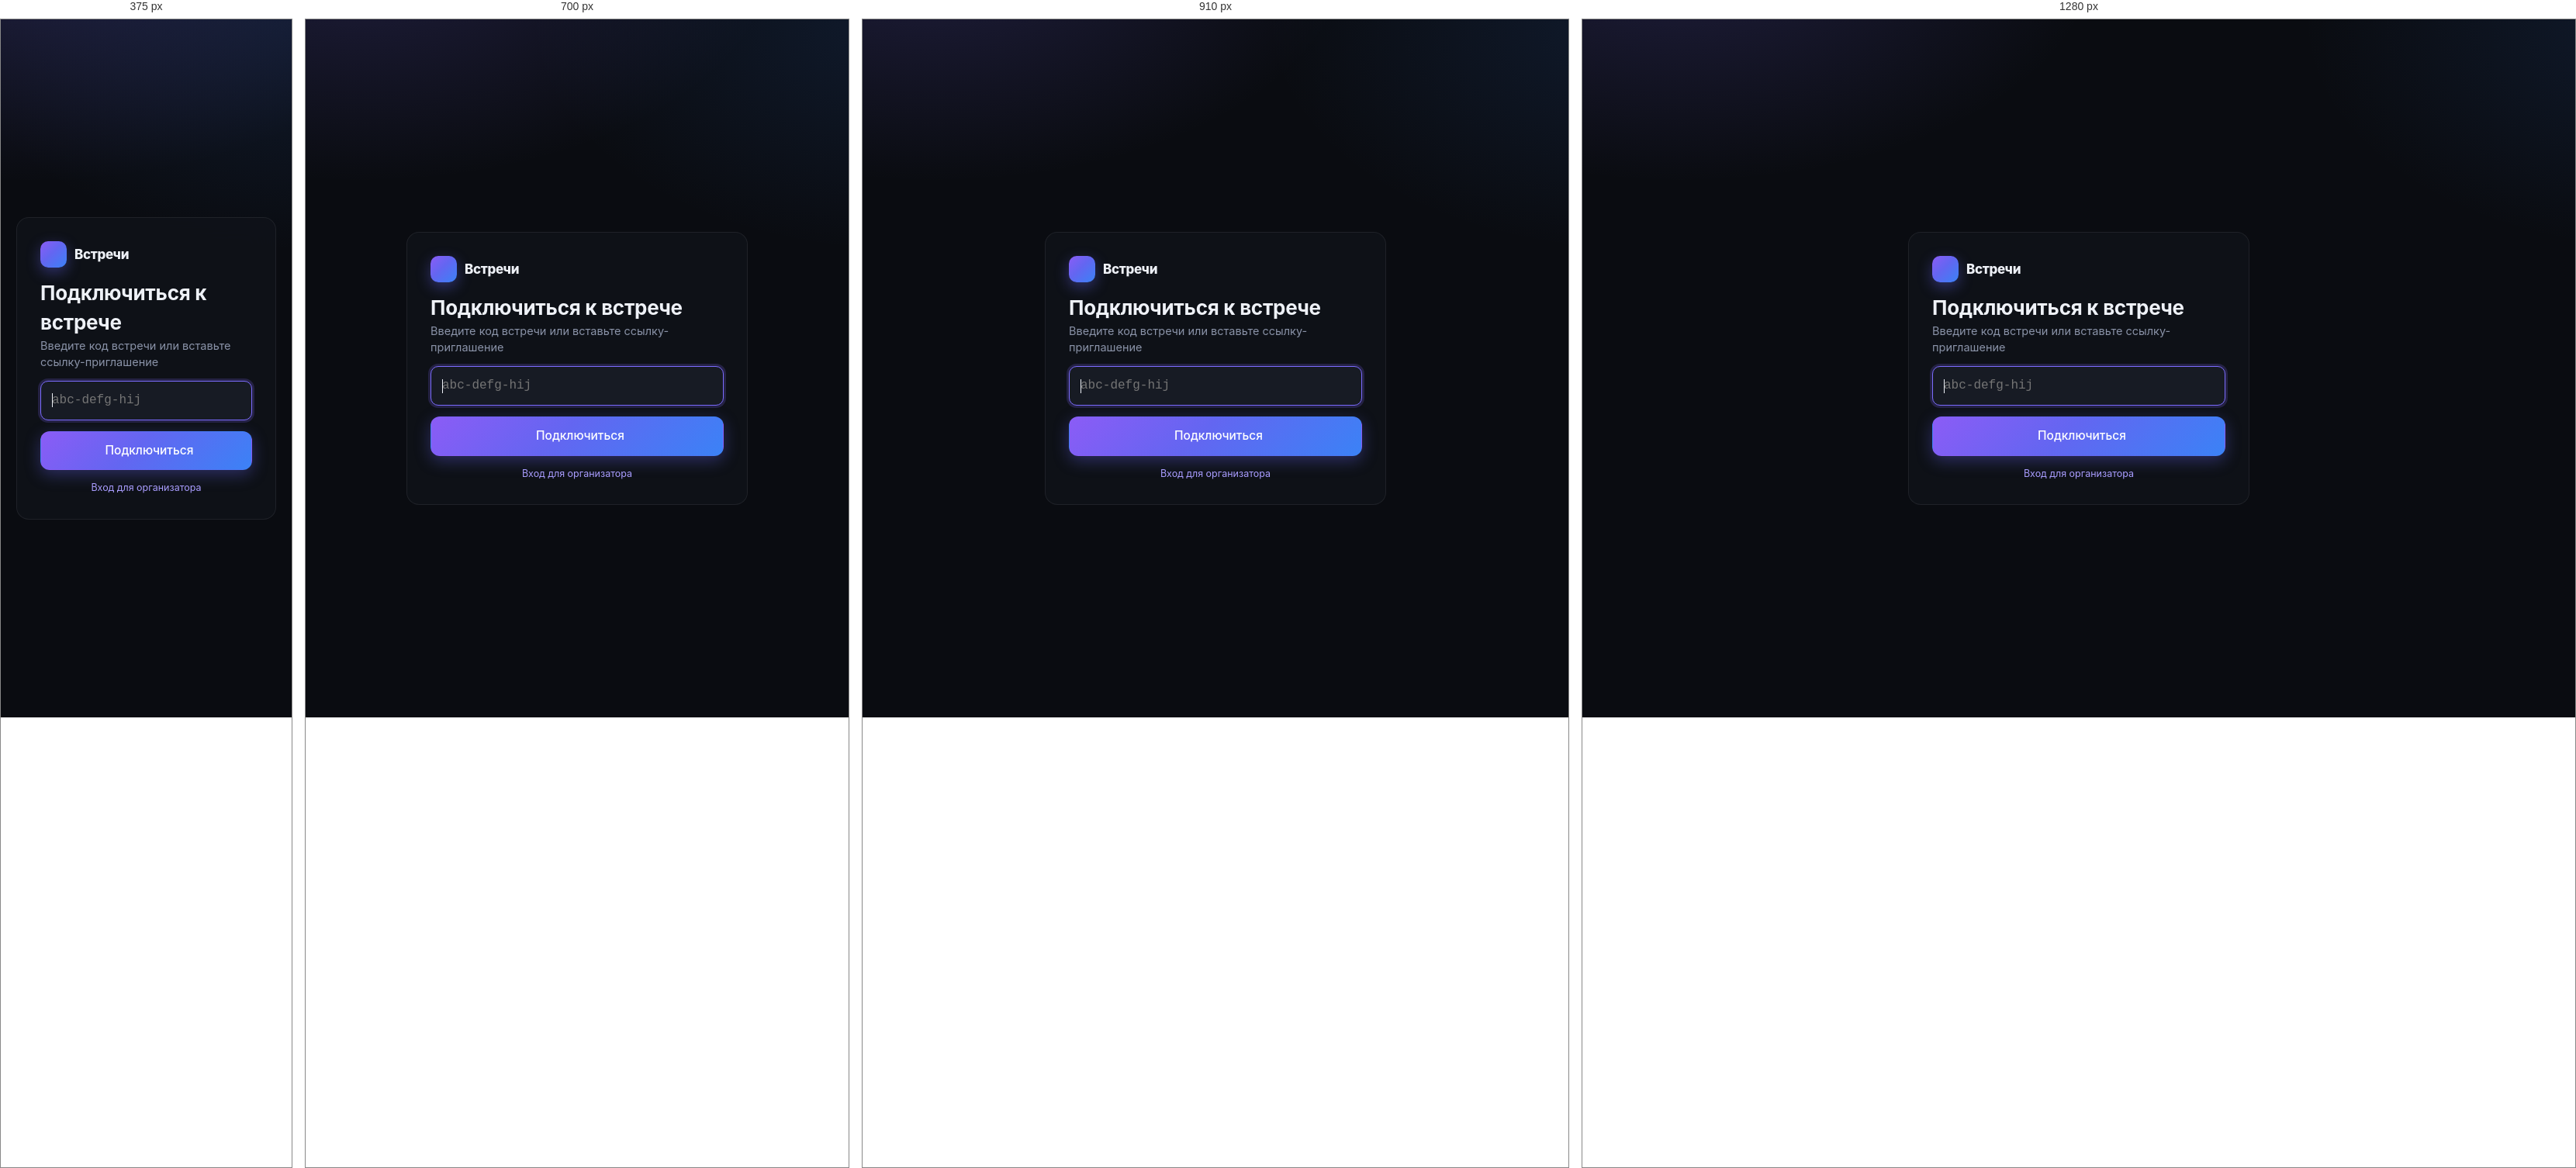
Rendered at 375 px, 700 px, 910 px and 1280 px, left to right.

<!-- file: index.html -->
<!doctype html>
<html lang="ru">
<head>
  <meta charset="utf-8">
  <meta name="viewport" content="width=device-width, initial-scale=1">
  <title>Видеовстречи</title>
  <link rel="icon" href="/icons/video.svg">
  <link rel="stylesheet" href="/css/style.css">
</head>
<body class="glow">
<div class="center-page">
  <form class="card glass stack" style="max-width:440px;width:100%;padding:30px" id="f">
    <div class="logo"><span class="mark"><i data-ic="video"></i></span>Встречи</div>
    <div><h1 style="margin:0">Подключиться к встрече</h1><div class="muted">Введите код встречи или вставьте ссылку-приглашение</div></div>
    <input id="code" placeholder="abc-defg-hij" autofocus class="mono" style="font-size:16px;padding:13px 14px">
    <button class="btn primary lg block"><i data-ic="log-in"></i>Подключиться</button>
    <div class="small" style="text-align:center"><a href="/admin">Вход для организатора</a></div>
  </form>
</div>
<script src="/js/common.js"></script>
<script>
$('#f').onsubmit = (e) => {
  e.preventDefault();
  let v = $('#code').value.trim();
  if (!v) return;
  const m = v.match(/\/r\/([^/?#]+)/);
  if (m) v = m[1];
  location.href = '/r/' + encodeURIComponent(v.toLowerCase());
};
</script>
</body>
</html>


/* @media block from css/style.css */
@media (max-width: 860px) {
  .app { grid-template-columns: 1fr; }
  .sidebar { position: sticky; height: auto; flex-direction: row; overflow-x: auto; padding: 10px; z-index: 20; }
  .sidebar .logo { display: none; }
  .sidebar .me { margin: 0; padding: 0 6px; background: none; }
  .sidebar .me .who { display: none; }
  .nav-item { width: auto; white-space: nowrap; }
  .main-area { padding: 20px 14px 60px; }
}

/* @media block from css/style.css */
@media (max-width: 960px) { .grid-2 { grid-template-columns: 1fr; } }

/* @media block from css/style.css */
@media (max-width: 800px) { .prejoin { grid-template-columns: 1fr; } }

/* @media block from css/style.css */
@media (max-width: 640px) { .ctrl { min-width: 54px; } .ctrl .t { display: none; } .ctrl-sep { display: none; } }

/* @media block from css/style.css */
@media (max-width: 760px) { .side { position: fixed; inset: 0; width: auto; z-index: 50; margin: 0; border-radius: 0; } }

/* @media block from css/style.css */
@media (max-width: 600px) {
  .watch-main { padding-top: 16px; }
  .watch-player { border-radius: 12px; }
  .watch-info h1 { font-size: 19px; }
  .watch-actions { width: 100%; }
  .watch-actions .btn { flex: 1; }
  .watch-kind { display: none; }
}